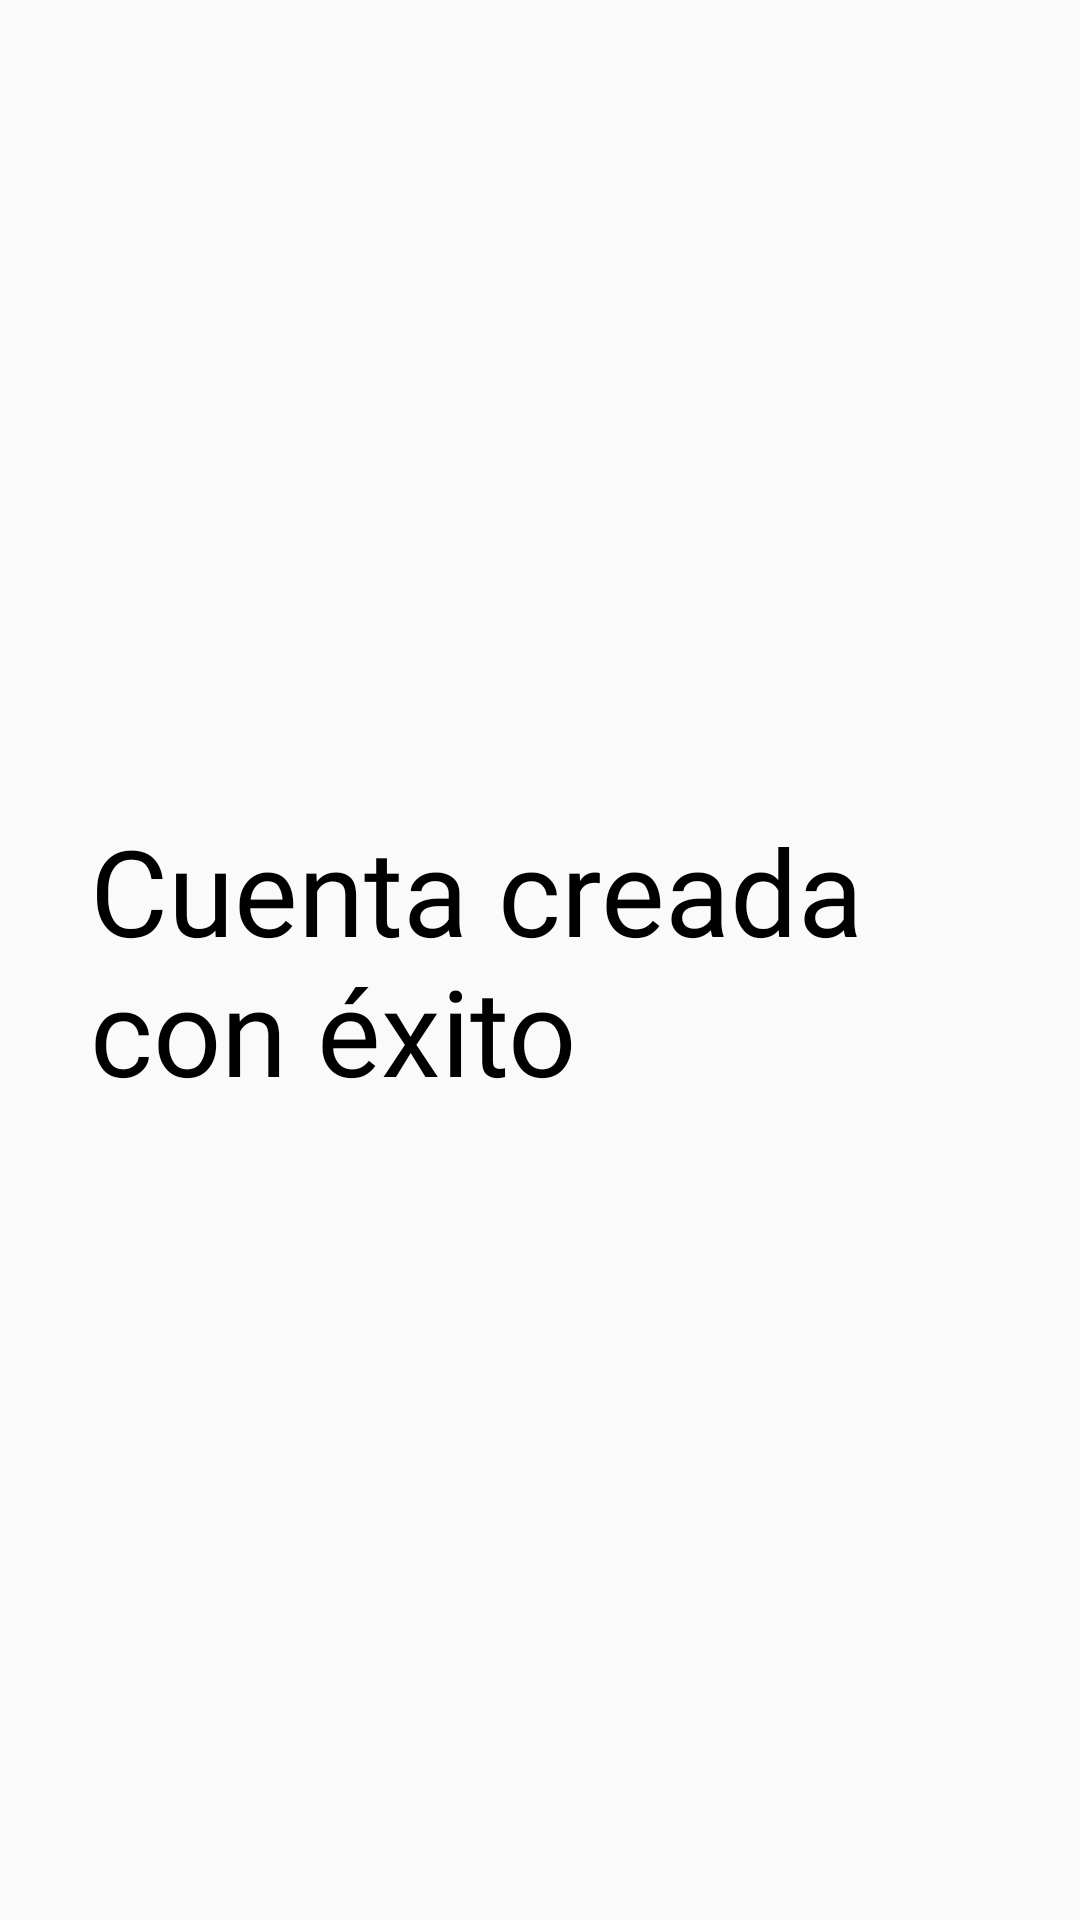

Layout XML and referenced resources for this Android screen:
<!-- AndroidManifest.xml: application theme AppTheme -->
<!-- res/layout/activity_signupsuccess.xml -->
<?xml version="1.0" encoding="utf-8"?>
<RelativeLayout
    xmlns:android="http://schemas.android.com/apk/res/android"
    xmlns:app="http://schemas.android.com/apk/res-auto"
    xmlns:tools="http://schemas.android.com/tools"
    android:layout_width="match_parent"
    android:layout_height="match_parent"
    tools:context="com.programacion3.gruposinfinesdelucro.app.LogInActivity"
    android:orientation="vertical"
    android:layout_margin="20dp">

    <TextView
        android:layout_width="wrap_content"
        android:layout_height="wrap_content"
        android:text="Cuenta creada con éxito"
        android:textSize="40sp"
        android:padding="30dp"
        android:textAppearance="@style/Theme.AppCompat.Light"
        android:fontFamily="@font/dk"
        android:layout_centerInParent="true"/>

</RelativeLayout>
<!-- resources referenced by this layout -->
<resources>
  <style name="AppTheme" parent="Theme.AppCompat.Light.NoActionBar">
          
          <item name="colorPrimary">@color/colorPrimary</item>
          <item name="colorPrimaryDark">@color/colorPrimaryDark</item>
          <item name="colorAccent">@color/colorAccent</item>
      </style>
  <color name="colorPrimary">#adafac</color>
  <color name="colorPrimaryDark">#5c5e5c</color>
  <color name="colorAccent">#97b3e1</color>
</resources>
